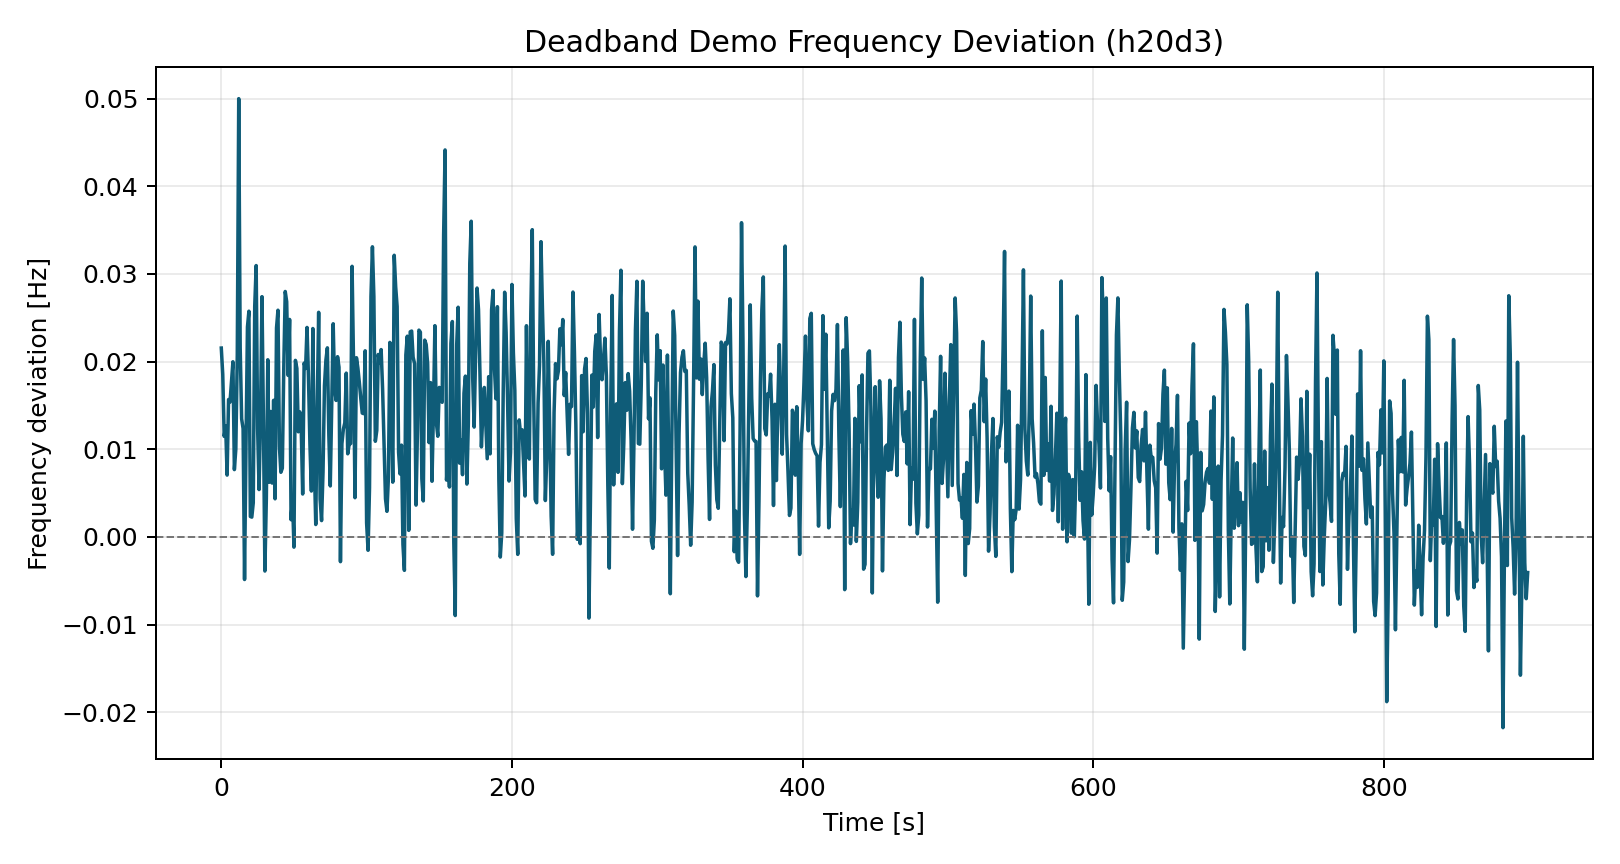

Data behind this chart, as committed beside it:
time_s, freq_dev_hz
0.0, 0.02155
1.0, 0.01855
2.0, 0.01147
3.0, 0.01268
4.0, 0.007055
5.0, 0.01567
6.0, 0.01539
7.0, 0.01763
8.0, 0.01998
9.0, 0.007682
10.0, 0.01002
11.0, 0.02074
12.0, 0.05
13.0, 0.02159
14.0, 0.01346
15.0, 0.01236
16.0, -0.004855
17.0, 0.01051
18.0, 0.02395
19.0, 0.02575
20.0, 0.002329
21.0, 0.002259
22.0, 0.003891
23.0, 0.02629
24.0, 0.03095
25.0, 0.01236
26.0, 0.005405
27.0, 0.01391
28.0, 0.02741
29.0, 0.01309
30.0, -0.00389
31.0, 0.004355
32.0, 0.02021
33.0, 0.006236
34.0, 0.01431
35.0, 0.006145
36.0, 0.01559
37.0, 0.004349
38.0, 0.02384
39.0, 0.02586
40.0, 0.0103
41.0, 0.007373
42.0, 0.007842
43.0, 0.01935
44.0, 0.028
45.0, 0.02684
46.0, 0.01843
47.0, 0.02481
48.0, 0.001968
49.0, 0.004385
50.0, -0.001165
51.0, 0.02014
52.0, 0.01923
53.0, 0.01199
54.0, 0.01427
55.0, 0.0125
56.0, 0.004897
57.0, 0.01983
58.0, 0.01922
59.0, 0.02389
... 840 more rows
